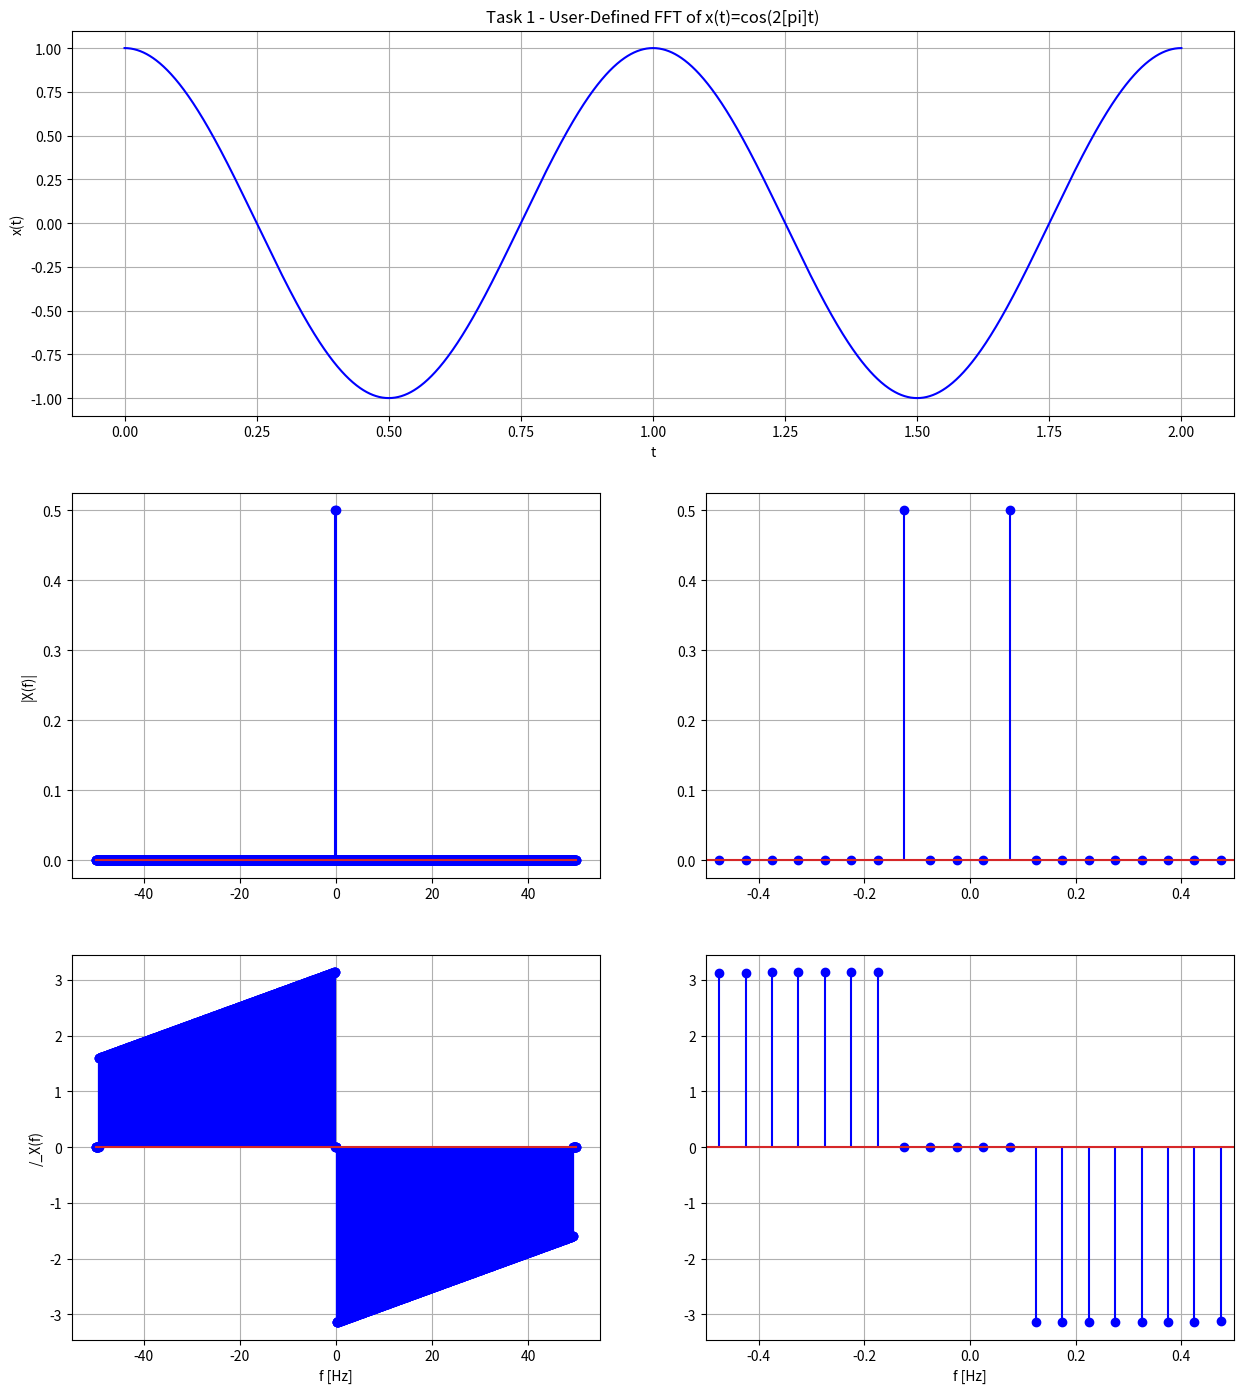

Here is the Python script that generated this plot:
################################################################
#                                                              #    
#                                                              #
# [redacted]
#                                                              #
# [redacted]
#                                                              #
# Lab #8                                                       #
#                                                              #
# 03/08/2022                                                   #
#                                                              #
#                                                              #
################################################################

# import sigsyslib as ss
import numpy as np
import matplotlib.pyplot as plt
import scipy.fftpack as spfft

#GLOBAL
step_size = 1e-3

# PART 1

def myFFT(x, fs):
    N = len(x)
    X_fft = spfft.fft(x)
    X_fft_shifted = spfft.fftshift(X_fft)
    
    freq = np.arange(-N/2, N/2)*fs/N
    X_mag = np.abs(X_fft_shifted)/N
    X_phi = np.angle(X_fft_shifted)
    for i in range(0, len(X_phi)):
        if (X_mag[i] <= (1e-10)) :
            X_phi[i] = 0;
    
    return freq, X_mag, X_phi

# PART 1
def cos2pi(t) :
    return np.cos(2*np.pi*t)

t = np.arange(0, 2 + step_size, step_size)
y = cos2pi(t)

freq, X_mag, X_phi = myFFT(y, 100)

plt.figure(figsize = (15, 17))
plt.subplot(3, 1, 1)
plt.plot(t, y, "b-")
plt.grid()
plt.ylabel('x(t)')
plt.xlabel('t')
plt.title('Task 1 - User-Defined FFT of x(t)=cos(2[pi]t)')
plt.subplot(3, 2, 3)
plt.stem(freq, X_mag, "b-")
plt.grid()
plt.ylabel('|X(f)|')
plt.subplot(3, 2, 4)
plt.stem(freq, X_mag, "b-")
plt.xlim(-.5, .5)
plt.grid()
plt.subplot(3, 2, 5)
plt.stem(freq, X_phi, "b-")
plt.grid()
plt.ylabel('/_X(f)')
plt.xlabel('f [Hz]')
plt.subplot(3, 2, 6)
plt.stem(freq, X_phi, "b-")
plt.xlim(-.5, .5)
plt.grid()
plt.xlabel('f [Hz]')
# #1
# def b(k) :
#     b_k = (2/(k*np.pi))*(1-np.cos(k*np.pi))
#     return b_k

# # a_k = 0; Thus is not defined.

# print("a_k & b_k for 4 values.")
# for i in range(1, 5, 1) :
#     print("a_", i, "=", 0, " ; ", "b_", i, "=", b(i))

# #2
# T = 8;
# w0 = 2*np.pi/T
# def x(t, N) :
#     x = 0
#     for k in range(1, N+1, 1) :
#         x += b(k) * np.sin(k*w0*t)
#     return x

# # fList = [1, 3, 15, 50, 150, 1500]
# fList = [10]

# for i in fList :
#     t = np.arange(0, 20 + step_size, step_size)
#     y1 = x(t, i)
    
#     plt.figure(figsize = (10, 11))
#     plt.subplot(1, 1, 1)
#     plt.plot(t, y1, "b-")
#     plt.grid()
#     plt.ylabel('x(t) [N = ' + str(i) + ']')
#     plt.xlabel('t')
#     plt.title('Fourier Series Output for N = ' + str(i))